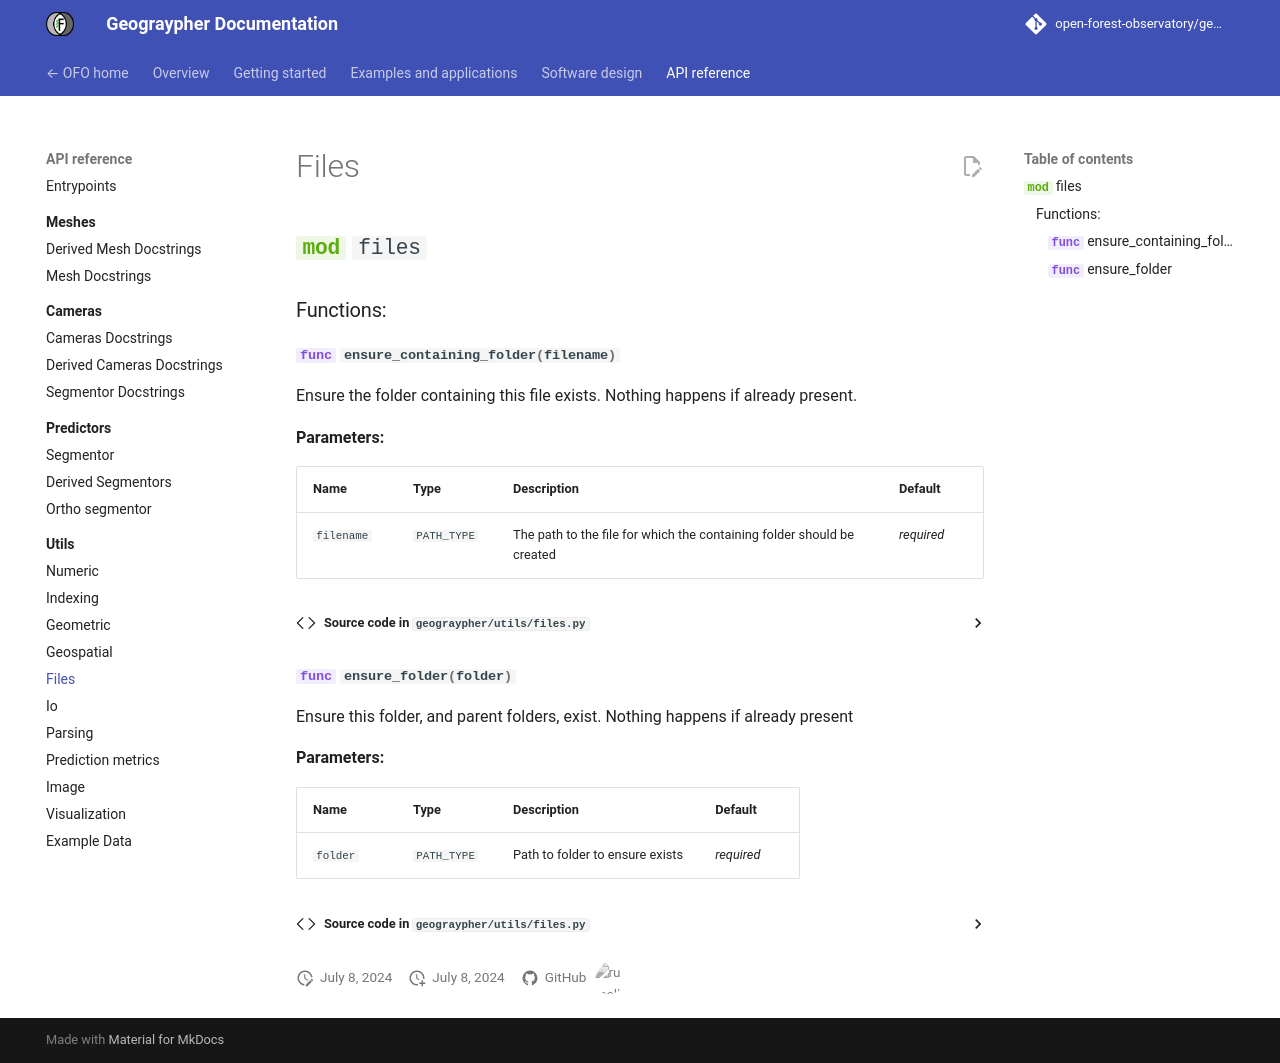

repository: open-forest-observatory/geograypher · page: API_reference/utils/files/index.html · generator: mkdocs

::: geograypher.utils.files
